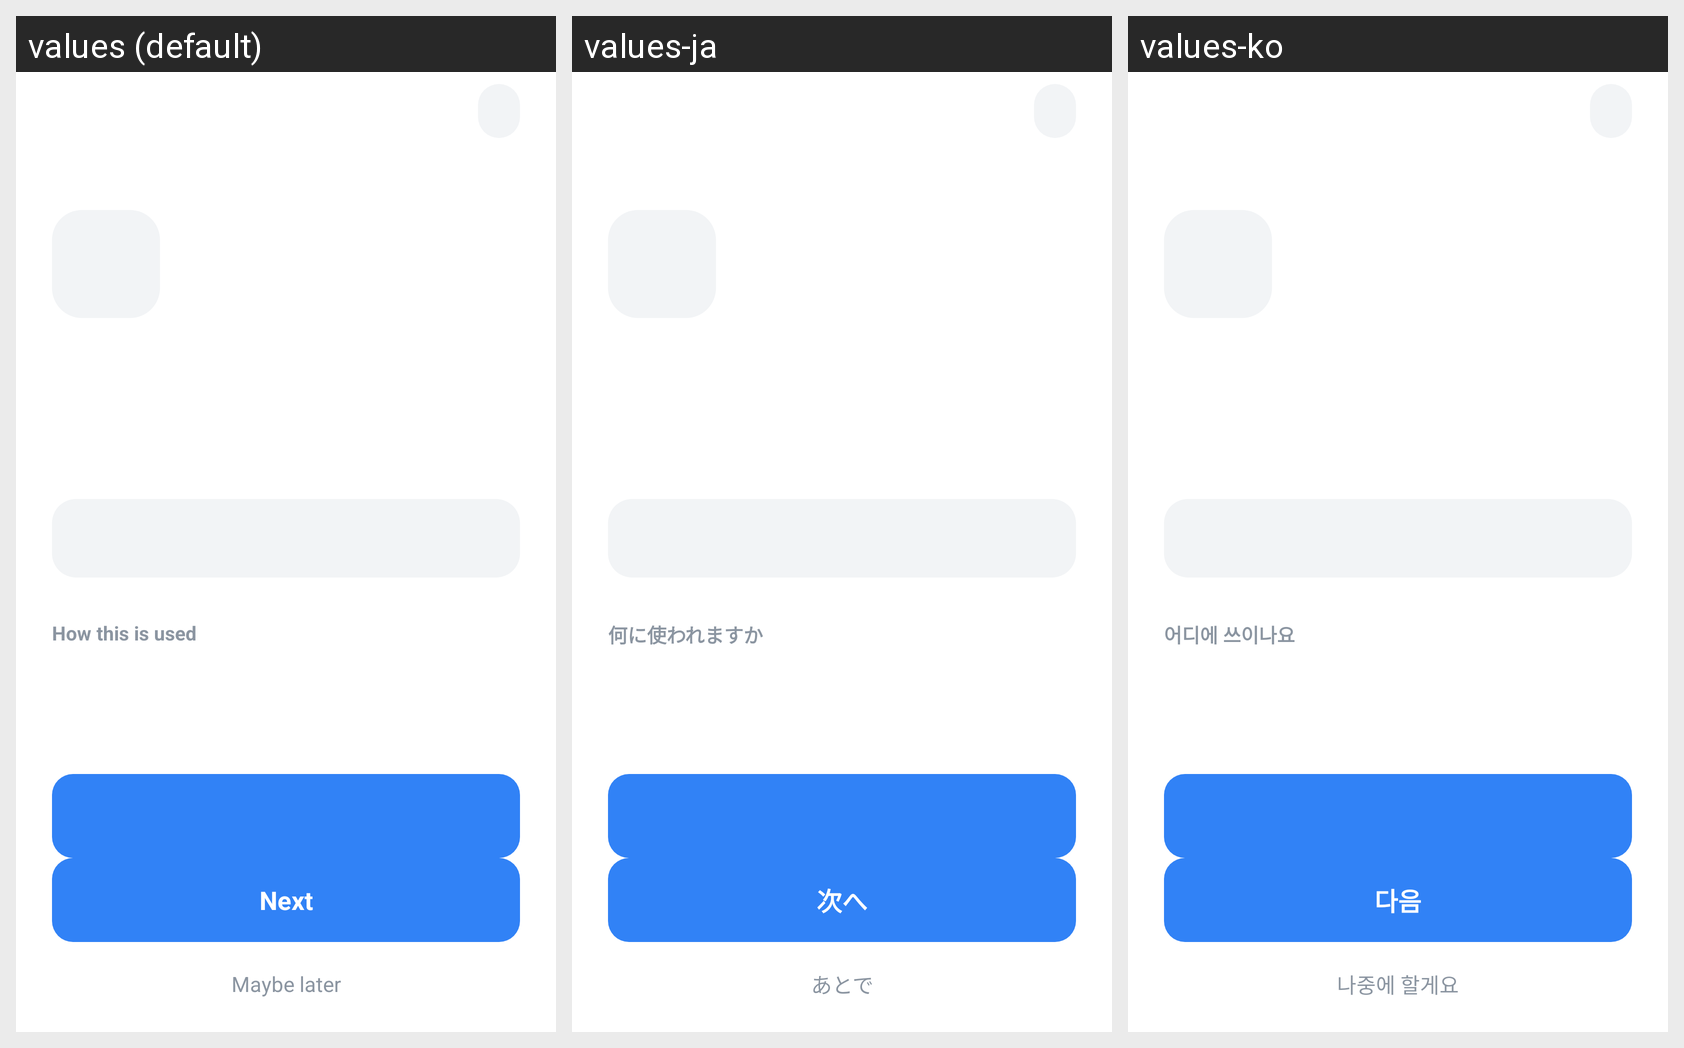

Strings drawn on this Android screen and how each of the app's shown locales translates them:
Android screen res/layout/activity_onboarding.xml rendered under 3 locales, left to right: values (default), values-ja, values-ko. Device: Nexus 5 (rendered at 1080×1920; each locale shown at half size, 540×960, under a caption strip naming it); theme AppTheme.
Strings drawn on this screen, with the default value and each locale's value (text and hints the layout hard-codes, and strings that could not be matched under every locale, appear in the picture but are not listed):

why_title
  values: How this is used
  values-ja: 何に使われますか
  values-ko: 어디에 쓰이나요

onboarding_next
  values: Next
  values-ja: 次へ
  values-ko: 다음

onboarding_skip
  values: Maybe later
  values-ja: あとで
  values-ko: 나중에 할게요
